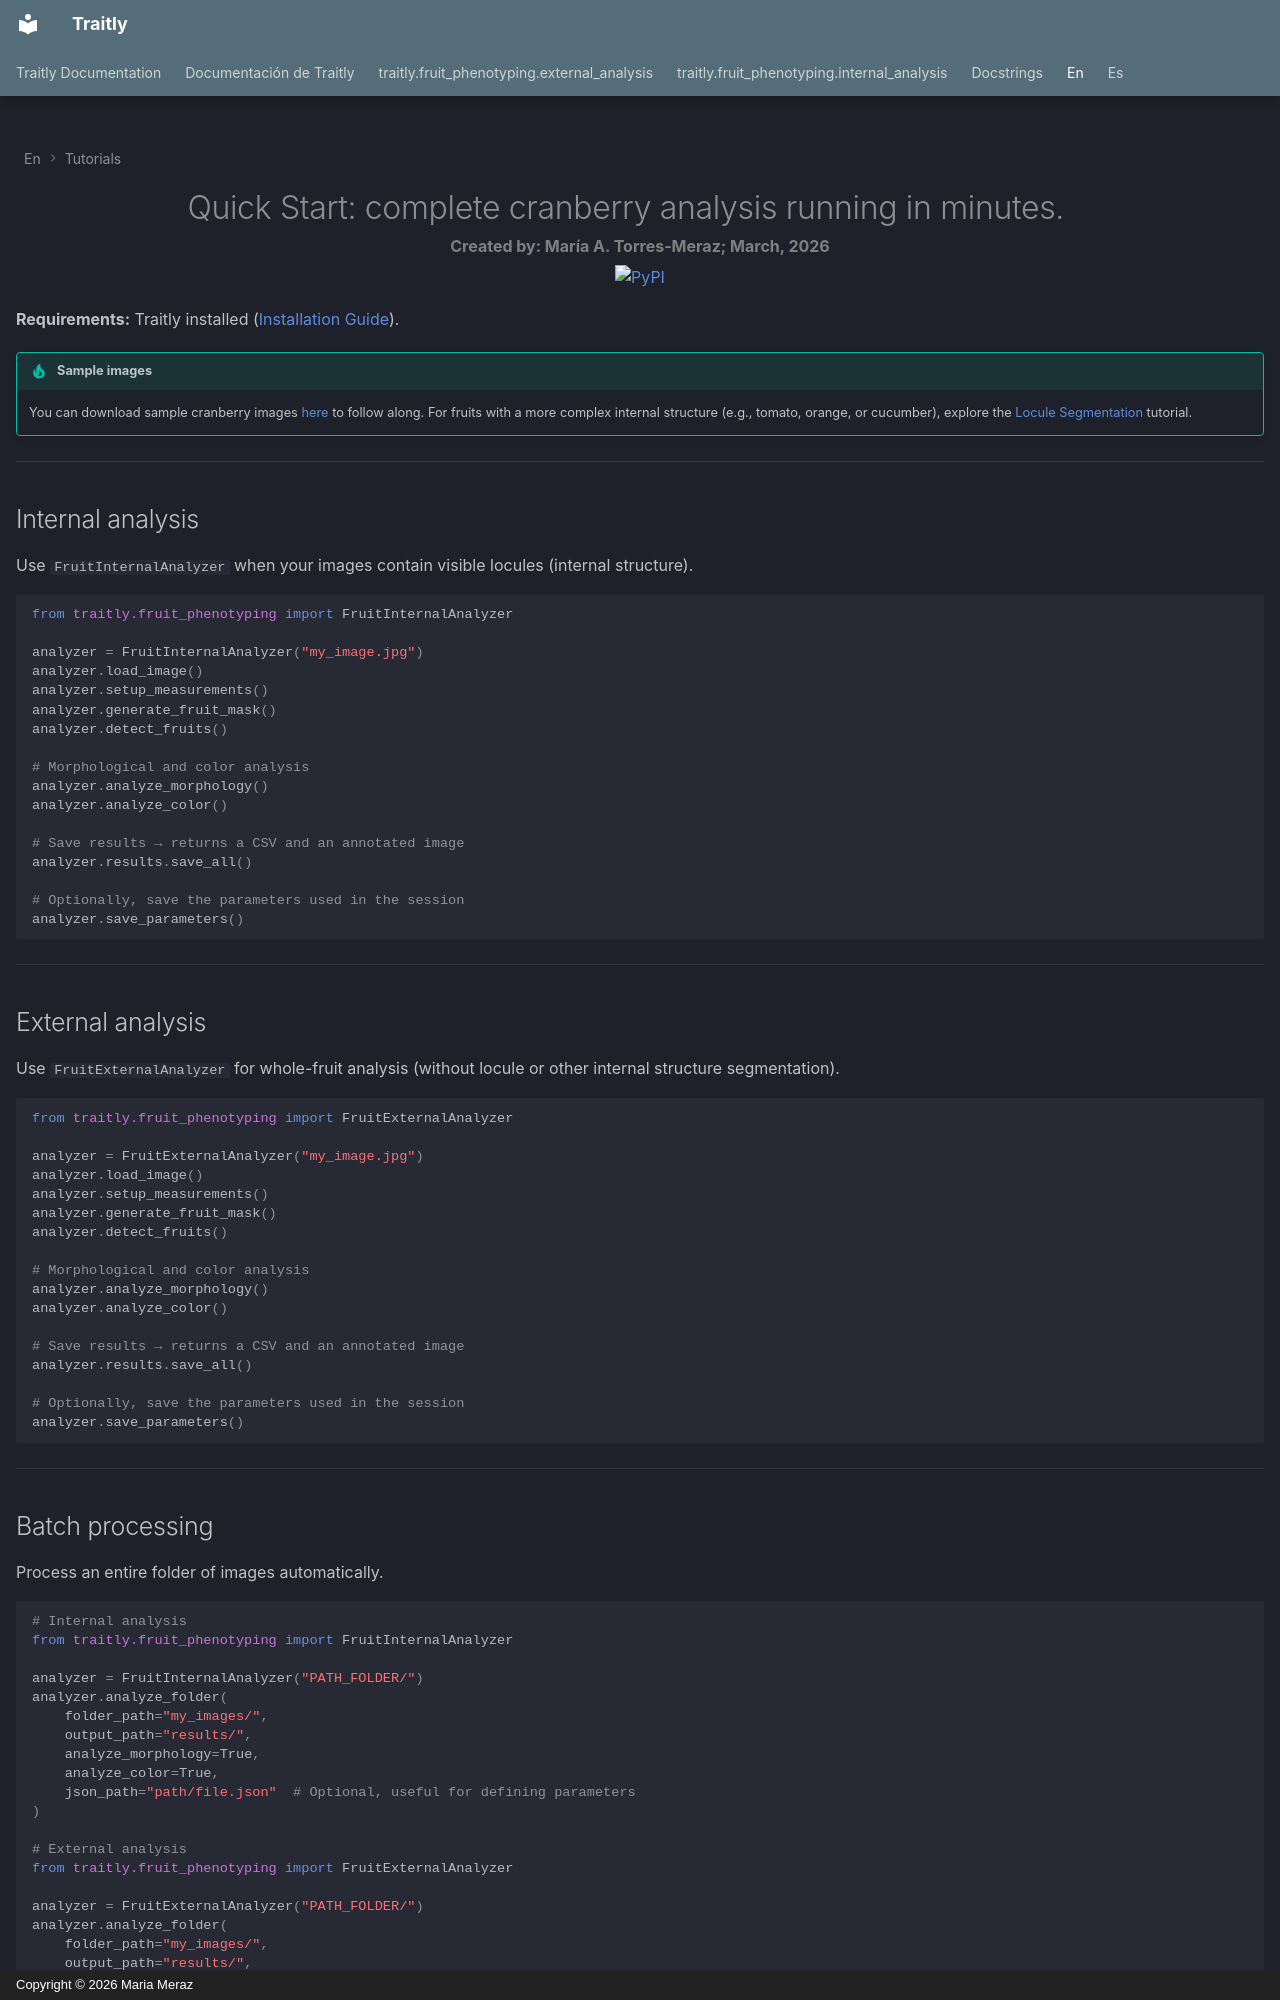

repository: mariameraz/traitly · page: en/tutorials/quickstart/index.html · generator: mkdocs · copyright: Copyright © 2026 Maria Meraz

---
hide:
  - navigation
  - toc
---

<div style="text-align: center;" markdown>
# Quick Start: complete cranberry analysis running in minutes.
<p style="color:gray; margin-top: -35px; margin-bottom: -10px;" markdown>**Created by: María A. Torres-Meraz; March, 2026**</p>

[![PyPI](https://img.shields.io/pypi/v/traitly?logo=pypi&logoColor=white&cacheSeconds=300)](https://pypi.org/project/traitly)

</div>


**Requirements:** Traitly installed ([Installation Guide](../installation.md)).

!!! tip "Sample images"
    You can download sample cranberry images [here](https://github.com/mariameraz/traitly/tree/main/tutorials/images) to follow along. For fruits with a more complex internal structure (e.g., tomato, orange, or cucumber), explore the [Locule Segmentation](segmentate_locules.md) tutorial.

---

## Internal analysis

Use `FruitInternalAnalyzer` when your images contain visible locules (internal structure).

```python
from traitly.fruit_phenotyping import FruitInternalAnalyzer

analyzer = FruitInternalAnalyzer("my_image.jpg")
analyzer.load_image()
analyzer.setup_measurements()
analyzer.generate_fruit_mask()
analyzer.detect_fruits()

# Morphological and color analysis
analyzer.analyze_morphology()
analyzer.analyze_color()

# Save results → returns a CSV and an annotated image
analyzer.results.save_all()

# Optionally, save the parameters used in the session
analyzer.save_parameters()
```

---

## External analysis

Use `FruitExternalAnalyzer` for whole-fruit analysis (without locule or other internal structure segmentation).

```python
from traitly.fruit_phenotyping import FruitExternalAnalyzer

analyzer = FruitExternalAnalyzer("my_image.jpg")
analyzer.load_image()
analyzer.setup_measurements()
analyzer.generate_fruit_mask()
analyzer.detect_fruits()

# Morphological and color analysis
analyzer.analyze_morphology()
analyzer.analyze_color()

# Save results → returns a CSV and an annotated image
analyzer.results.save_all()

# Optionally, save the parameters used in the session
analyzer.save_parameters()
```

---
